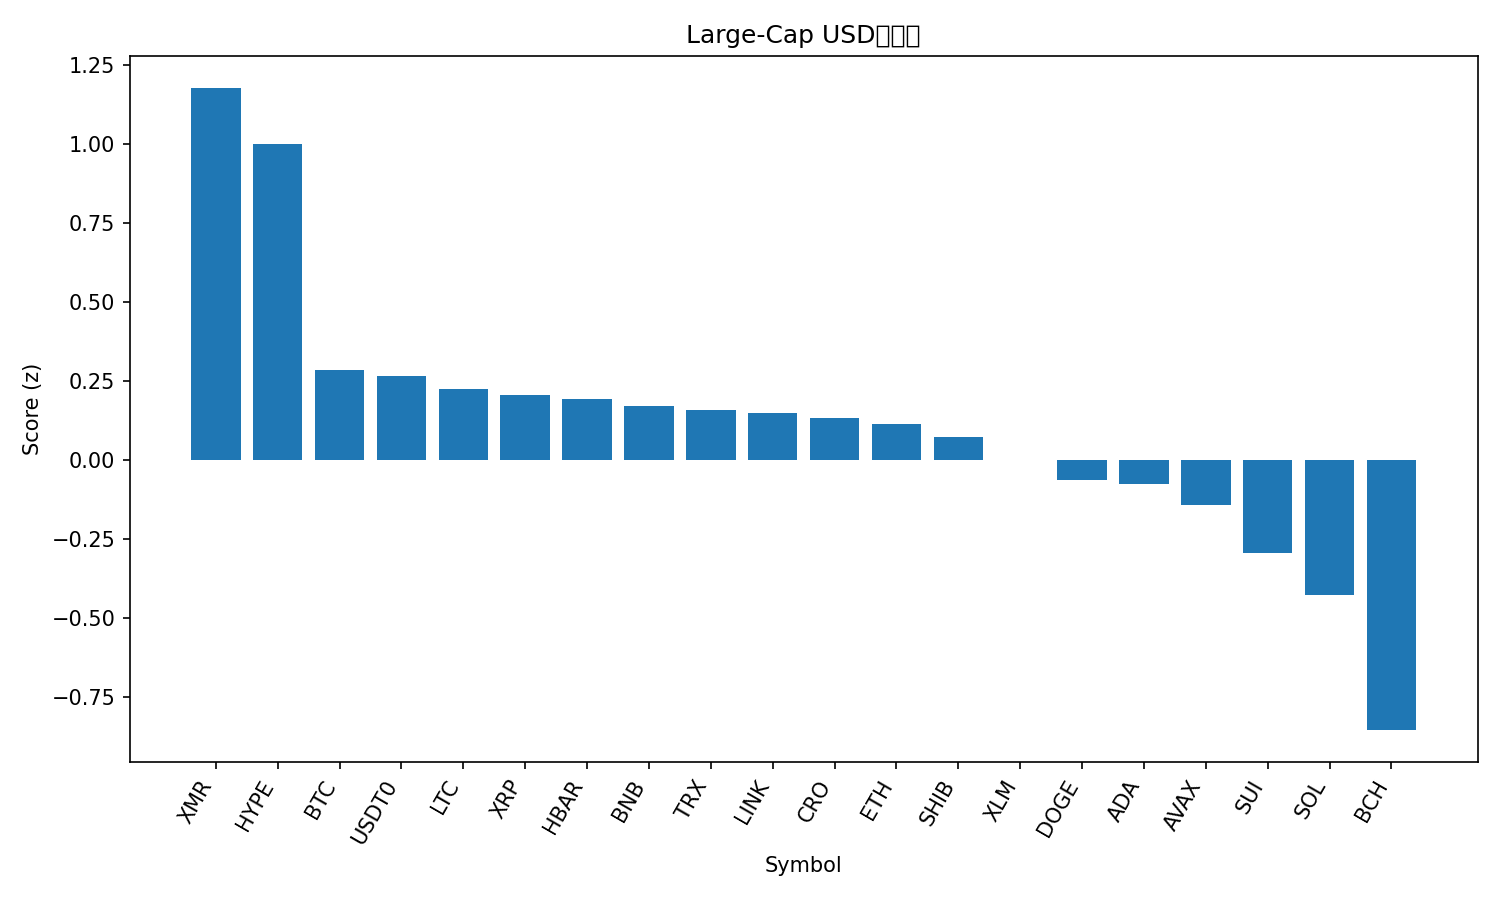

The file beside this chart, header and first rows:
rank, name, symbol, price, pct_1h, pct_24h, pct_7d, pct_1h_vs_btc, pct_24h_vs_btc, pct_7d_vs_btc, market_cap_rank, market_cap, volume_usd, score
1, Monero, XMR, 329.6, 0.815, 0.3267, 10.87, 0.9914, 0.005435, 6.483, 33, 6081454577, 137541505, 1.178
2, Hyperliquid, HYPE, 40.49, 0.5244, 1.688, 12.1, 0.7009, 1.366, 7.711, 16, 10945860457, 276128426, 1.001
3, Bitcoin, BTC, 111493, -0.1765, 0.3213, 4.39, 0.0, 0.0, 0.0, 1, 2224350554199, 41898528138, 0.2846
4, USDT0, USDT0, 1.0, -0.03258, -0.004641, -0.01197, 0.1439, -0.3259, -4.402, 30, 7109100932, 257835874, 0.267
5, Litecoin, LTC, 95.9, -0.2171, 0.5147, 5.644, -0.0406, 0.1935, 1.254, 28, 7329879488, 460522852, 0.2238
6, XRP, XRP, 2.53, -0.4085, 3.356, 7.621, -0.232, 3.035, 3.23, 5, 151937499727, 4171561029, 0.2068
7, Hedera, HBAR, 0.1691, -0.1377, -0.2762, 1.494, 0.03876, -0.5974, -2.896, 29, 7183646620, 179105573, 0.1929
8, BNB, BNB, 1113, -0.1117, -1.073, 0.2909, 0.06475, -1.394, -4.099, 4, 154999000160, 1848738647, 0.1702
9, TRON, TRX, 0.2979, 0.1021, -4.026, -4.753, 0.2786, -4.347, -9.143, 10, 28200209914, 1293690635, 0.1592
10, Chainlink, LINK, 17.9, -0.3496, 1.431, 5.98, -0.1732, 1.109, 1.59, 15, 12471719525, 528591979, 0.1505
11, Cronos, CRO, 0.1538, -0.5824, 6.313, 6.304, -0.406, 5.991, 1.914, 35, 5531981100, 32795869, 0.1345
12, Ethereum, ETH, 3937, -0.2816, -0.36, 1.501, -0.1051, -0.6813, -2.889, 2, 475177569176, 24249712302, 0.1161
13, Shiba Inu, SHIB, 1.011e-05, -0.2836, -0.4081, 2.055, -0.1071, -0.7294, -2.335, 34, 5958748976, 113546150, 0.07362
14, Stellar, XLM, 0.3184, -0.4123, 0.8965, 1.334, -0.2358, 0.5753, -3.056, 19, 10195731794, 187636642, 0.0001172
15, Dogecoin, DOGE, 0.197, -0.53, 0.1292, 4.977, -0.3535, -0.1921, 0.5868, 9, 29840233323, 1481593583, -0.06388
16, Cardano, ADA, 0.649, -0.4875, 0.1954, 1.996, -0.311, -0.1259, -2.394, 11, 23733434619, 930644755, -0.07625
17, Avalanche, AVAX, 19.3, -0.3665, -1.22, -4.969, -0.19, -1.541, -9.359, 26, 8235326156, 385697586, -0.1419
18, Sui, SUI, 2.47, -0.6982, -0.1415, 0.4341, -0.5217, -0.4628, -3.956, 23, 8958683860, 649522579, -0.2936
19, Solana, SOL, 191.8, -0.9293, 0.08108, 3.124, -0.7528, -0.2402, -1.266, 6, 105417388520, 5178981051, -0.4254
20, Bitcoin Cash, BCH, 501.8, -1.563, 2.299, 5.56, -1.387, 1.978, 1.17, 20, 10034293947, 277782222, -0.8541
21, Figure Heloc, FIGR_HELOC, 0.4998, 0.0, -50.47, -49.9, 0.1765, -50.79, -54.29, 31, 6615383668, 15162870, -2.365
